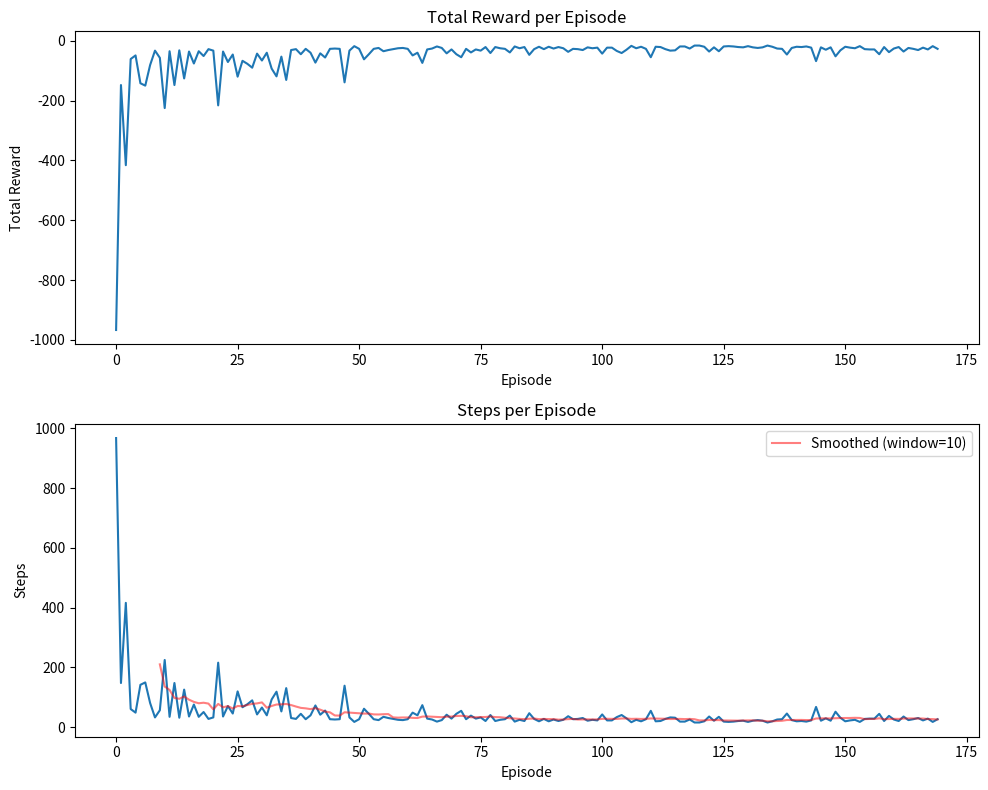

This figure's Python source:
import numpy as np
import matplotlib.pyplot as plt
import random


class WindyGridworld:
    """WindyGridworld defines an environment for an agent according
    to Sutton & Barto pg. 130"""

    def __init__(self):
        # Grid size 7 x 10
        self.rows = 7
        self.cols = 10

        # Reward always -1
        self.reward = -1

        # Start, goal positions
        self.start_state = (3, 0)
        self.goal_state = (3, 7)

        # Current position
        self.state = self.start_state

        # Upward wind strength for each column
        self.wind = [0, 0, 0, 1, 1, 1, 2, 2, 1, 0]

        # Actions: up, down, left, right
        self.actions = [(-1, 0), (1, 0), (0, -1), (0, 1)]
        self.num_actions = len(self.actions)

    def reset(self):
        # Reset to start state
        self.state = self.start_state
        return self.start_state

    def step(self, action):
        """step function takes an action and applies it to the agent,
        given wind and that the agent cannot go outside the gridworld."""

        row, col = self.state

        row_move, col_move = self.actions[action]

        next_row = row + row_move
        next_col = col + col_move

        # Account for wind effect
        next_row = next_row - self.wind[col]

        # Stay within the gridworld
        next_row = max(0, min(next_row, self.rows - 1))
        next_col = max(0, min(next_col, self.cols - 1))

        next_state = (next_row, next_col)

        # Check if goal state reached
        if next_state == self.goal_state:
            done = True
        else:
            done = False

        self.state = next_state
        return next_state, self.reward, done


def epsilon_greedy_policy(Q, state, epsilon, num_actions):
    if random.uniform(0, 1) < epsilon:
        # Random action
        return random.randint(0, num_actions - 1)
    else:
        # Greedy action
        return np.argmax(Q[state[0], state[1]])


def sarsa(env, episodes, alpha, gamma, epsilon):
    """Use Sarsa control algorithm for given parameter values."""
    # Q hold all values for (row, col, action) triplets
    Q = np.zeros((env.rows, env.cols, env.num_actions))

    # Store total rewards and steps per episode for plotting
    total_rewards = np.zeros(episodes)
    steps_per_episode = np.zeros(episodes)

    for episode in range(episodes):
        # Reset gridworld environment
        state = env.reset()
        total_reward = 0
        step_count = 0
        done = False

        # Choose initial action using epsilon-greedy
        action = epsilon_greedy_policy(Q, state, epsilon, env.num_actions)

        # Continue until reaching the goal
        while not done:
            # Take action, observe new state and reward
            next_state, reward, done = env.step(action)
            total_reward += reward
            step_count += 1

            # Choose next action with epsilon-greedy policy
            next_action = epsilon_greedy_policy(Q, next_state, epsilon, env.num_actions)

            # Sarsa update rule
            Q[state[0], state[1], action] += alpha * (
                reward
                + gamma * Q[next_state[0], next_state[1], next_action]
                - Q[state[0], state[1], action]
            )

            # Move to next time step
            state = next_state
            action = next_action

        # Record metrics for this episode
        total_rewards[episode] = total_reward
        steps_per_episode[episode] = step_count

    return Q, total_rewards, steps_per_episode


def visualize_policy(env, Q):
    # Create a grid to visualize the policy
    policy = np.argmax(Q, axis=2)

    # Create a 2D grid of characters representing the policy
    policy_grid = np.full((env.rows, env.cols), " ", dtype=object)

    for row in range(env.rows):
        for col in range(env.cols):
            if (row, col) == env.goal_state:
                policy_grid[row, col] = "G"
            # elif (row, col) == env.start_state:
            #     policy_grid[row, col] = "S"
            else:
                action = policy[row, col]
                if action == 0:  # up
                    policy_grid[row, col] = "↑"
                elif action == 1:  # down
                    policy_grid[row, col] = "↓"
                elif action == 2:  # left
                    policy_grid[row, col] = "←"
                elif action == 3:  # right
                    policy_grid[row, col] = "→"

    # Mark wind strengths at the bottom
    wind_str = ""
    for w in env.wind:
        wind_str += f" {w} "

    # Print the policy grid
    print("Policy Grid (S=Start, G=Goal):")
    for row in range(env.rows):
        print("|", end="")
        for col in range(env.cols):
            print(f" {policy_grid[row, col]} |", end="")
        print()

    print("\nWind strength per column:")
    print(wind_str)


def plot_learning_curve(total_rewards, steps_per_episode):
    # Create a figure with two subplots
    fig, (ax1, ax2) = plt.subplots(2, 1, figsize=(10, 8))

    # Plot the total reward per episode
    ax1.plot(total_rewards)
    ax1.set_xlabel("Episode")
    ax1.set_ylabel("Total Reward")
    ax1.set_title("Total Reward per Episode")

    # Plot the steps per episode
    ax2.plot(steps_per_episode)
    ax2.set_xlabel("Episode")
    ax2.set_ylabel("Steps")
    ax2.set_title("Steps per Episode")

    # Apply a smoothing window to make trends more visible
    window_size = 10
    smoothed_steps = np.convolve(
        steps_per_episode, np.ones(window_size) / window_size, mode="valid"
    )
    ax2.plot(
        range(window_size - 1, len(steps_per_episode)),
        smoothed_steps,
        "r-",
        alpha=0.5,
        label=f"Smoothed (window={window_size})",
    )
    ax2.legend()

    plt.tight_layout()
    plt.show()


if __name__ == "__main__":
    # Create environment
    env = WindyGridworld()

    # Train SARSA agent
    print("Training SARSA agent...")
    Q, total_rewards, steps = sarsa(
        env, episodes=170, alpha=0.5, gamma=1.0, epsilon=0.1
    )

    # Visualize the learned policy
    visualize_policy(env, Q)

    # Plot learning curves
    plot_learning_curve(total_rewards, steps)

    # Print final statistics
    print(f"\nFinal performance (averaged over last 10 episodes):")
    print(f"Average steps: {np.mean(steps[-10:]):.2f}")
    print(f"Average reward: {np.mean(total_rewards[-10:]):.2f}")
